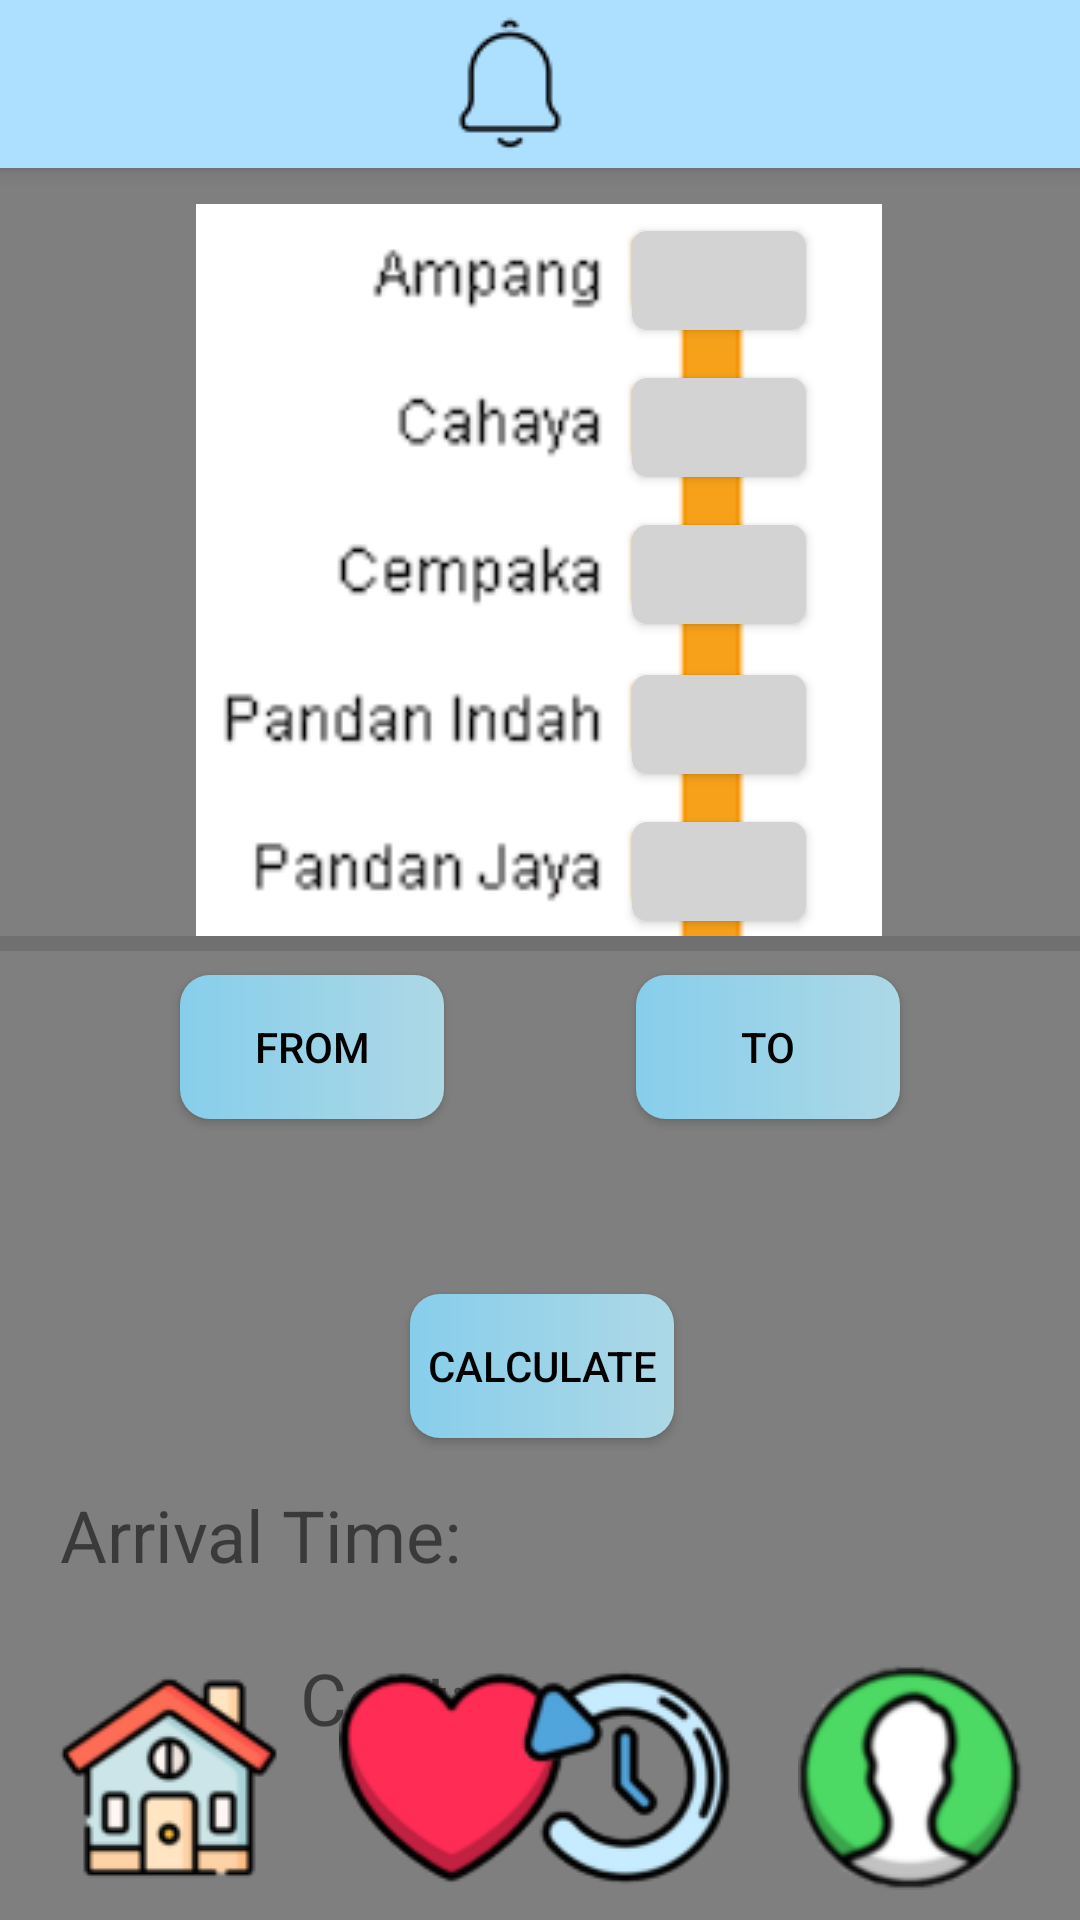

Android layout source for this screen:
<!-- AndroidManifest.xml: application theme Theme.Design.Light.NoActionBar -->
<!-- res/layout/lrt_ampang.xml -->
<?xml version="1.0" encoding="utf-8"?>
<androidx.constraintlayout.widget.ConstraintLayout xmlns:android="http://schemas.android.com/apk/res/android"
    xmlns:app="http://schemas.android.com/apk/res-auto"
    xmlns:tools="http://schemas.android.com/tools"
    android:layout_width="match_parent"
    android:layout_height="match_parent"
    tools:context=".lrt_ampang">

    <include
        android:id="@+id/topnavi"
        layout="@layout/topnavi" />

    <include
        layout="@layout/background"/>

    <ImageView
        android:id="@+id/imageView2"
        android:layout_width="234dp"
        android:layout_height="244dp"
        android:layout_marginTop="68dp"
        app:layout_constraintEnd_toEndOf="parent"
        app:layout_constraintHorizontal_bias="0.497"
        app:layout_constraintStart_toStartOf="parent"
        app:layout_constraintTop_toTopOf="@+id/topnavi"
        app:srcCompat="@drawable/ampang" />

    <Button
        android:id="@+id/ampang"
        android:layout_width="58dp"
        android:layout_height="33dp"
        android:layout_marginTop="9dp"
        android:layout_marginEnd="28dp"
        android:background="@drawable/unselect_2"
        android:onClick="ampang"
        android:visibility="visible"
        app:layout_constraintEnd_toEndOf="@+id/imageView2"
        app:layout_constraintTop_toTopOf="@+id/imageView2" />

    <Button
        android:id="@+id/button_to"
        android:layout_width="wrap_content"
        android:layout_height="48dp"
        android:layout_marginTop="8dp"
        android:layout_marginEnd="60dp"
        android:background="@drawable/button_design"
        android:labelFor="@id/to"
        android:onClick="to"
        android:text="To"
        android:textColor="@color/black"
        app:layout_constraintEnd_toEndOf="parent"
        app:layout_constraintTop_toBottomOf="@+id/divider3" />

    <TextView
        android:id="@+id/from"
        android:layout_width="170dp"
        android:layout_height="wrap_content"
        android:layout_marginStart="16dp"
        android:background="@drawable/border"
        android:ems="10"
        android:paddingHorizontal="5dp"
        android:paddingVertical="5dp"
        android:text=""
        android:textAlignment="center"
        android:textSize="24dp"
        app:layout_constraintStart_toStartOf="parent"
        app:layout_constraintTop_toBottomOf="@+id/button_from" />

    <Button
        android:id="@+id/button_from"
        android:layout_width="wrap_content"
        android:layout_height="48dp"
        android:layout_marginStart="60dp"
        android:layout_marginTop="8dp"
        android:background="@drawable/button_design"
        android:labelFor="@id/from"
        android:onClick="from"
        android:text="From"
        android:textColor="@color/black"
        app:layout_constraintStart_toStartOf="parent"
        app:layout_constraintTop_toBottomOf="@+id/divider3" />

    <Button
        android:id="@+id/button22"
        android:layout_width="wrap_content"
        android:layout_height="wrap_content"
        android:layout_marginTop="16dp"
        android:onClick="calculate"
        android:text="Calculate"
        android:background="@drawable/button_design"
        android:textColor="@color/black"
        app:layout_constraintEnd_toEndOf="parent"
        app:layout_constraintHorizontal_bias="0.503"
        app:layout_constraintStart_toStartOf="parent"
        app:layout_constraintTop_toBottomOf="@+id/from" />

    <TextView
        android:id="@+id/text3"
        android:layout_width="wrap_content"
        android:layout_height="wrap_content"
        android:layout_marginStart="100dp"
        android:layout_marginTop="22dp"
        android:labelFor="@id/imageView3"
        android:text="Cost: "
        android:textSize="24dp"
        app:layout_constraintStart_toStartOf="parent"
        app:layout_constraintTop_toBottomOf="@+id/text5" />

    <TextView
        android:id="@+id/text5"
        android:layout_width="wrap_content"
        android:layout_height="wrap_content"
        android:layout_marginStart="20dp"
        android:layout_marginTop="16dp"
        android:labelFor="@id/cost"
        android:text="Arrival Time: "
        android:textSize="24dp"
        app:layout_constraintStart_toStartOf="parent"
        app:layout_constraintTop_toBottomOf="@+id/button22" />

    <TextView
        android:id="@+id/time"
        android:layout_width="0dp"
        android:layout_height="wrap_content"
        android:layout_marginTop="12dp"
        android:layout_marginEnd="28dp"
        android:background="@drawable/border"
        android:ems="10"
        android:paddingHorizontal="5dp"
        android:paddingVertical="5dp"
        android:textSize="24dp"
        app:layout_constraintEnd_toEndOf="parent"
        app:layout_constraintStart_toEndOf="@+id/text5"
        app:layout_constraintTop_toBottomOf="@+id/button22" />

    <TextView
        android:id="@+id/cost"
        android:layout_width="0dp"
        android:layout_height="wrap_content"
        android:layout_marginTop="12dp"
        android:layout_marginEnd="28dp"
        android:background="@drawable/border"
        android:ems="10"
        android:paddingHorizontal="5dp"
        android:paddingVertical="5dp"
        android:textSize="24dp"
        app:layout_constraintEnd_toEndOf="parent"
        app:layout_constraintHorizontal_bias="1.0"
        app:layout_constraintStart_toEndOf="@+id/text3"
        app:layout_constraintTop_toBottomOf="@+id/time" />

    <TextView
        android:id="@+id/to"
        android:layout_width="170dp"
        android:layout_height="wrap_content"
        android:layout_marginEnd="16dp"
        android:background="@drawable/border"
        android:ems="10"
        android:paddingHorizontal="5dp"
        android:paddingVertical="5dp"
        android:text=""
        android:textAlignment="center"
        android:textSize="24dp"
        app:layout_constraintEnd_toEndOf="parent"
        app:layout_constraintTop_toBottomOf="@+id/button_to" />


    <Button
        android:id="@+id/cahaya"
        android:layout_width="58dp"
        android:layout_height="33dp"
        android:layout_marginTop="16dp"
        android:layout_marginEnd="28dp"
        android:background="@drawable/unselect_2"
        android:onClick="cahaya"
        android:visibility="visible"
        app:layout_constraintEnd_toEndOf="@+id/imageView2"
        app:layout_constraintTop_toBottomOf="@+id/ampang" />

    <Button
        android:id="@+id/pandah_indah"
        android:layout_width="58dp"
        android:layout_height="33dp"
        android:layout_marginTop="17dp"
        android:layout_marginEnd="28dp"
        android:background="@drawable/unselect_2"
        android:onClick="pandan_indah"
        android:visibility="visible"
        app:layout_constraintEnd_toEndOf="@+id/imageView2"
        app:layout_constraintTop_toBottomOf="@+id/cempaka" />

    <Button
        android:id="@+id/pandah_jaya"
        android:layout_width="58dp"
        android:layout_height="33dp"
        android:layout_marginTop="16dp"
        android:layout_marginEnd="28dp"
        android:background="@drawable/unselect_2"
        android:onClick="pandan_jaya"
        android:visibility="visible"
        app:layout_constraintEnd_toEndOf="@+id/imageView2"
        app:layout_constraintTop_toBottomOf="@+id/pandah_indah" />

    <Button
        android:id="@+id/cempaka"
        android:layout_width="58dp"
        android:layout_height="33dp"
        android:layout_marginTop="16dp"
        android:layout_marginEnd="28dp"
        android:background="@drawable/unselect_2"
        android:onClick="cempaka"
        android:visibility="visible"
        app:layout_constraintEnd_toEndOf="@+id/imageView2"
        app:layout_constraintTop_toBottomOf="@+id/cahaya" />

    <ImageView
        android:layout_width="302dp"
        android:layout_height="52dp"
        android:layout_marginBottom="72dp"
        android:scaleX="8"
        app:layout_constraintBottom_toBottomOf="parent"
        app:layout_constraintEnd_toEndOf="parent"
        app:layout_constraintHorizontal_bias="0.495"
        app:layout_constraintStart_toStartOf="parent"
        app:srcCompat="@drawable/straight" />

    <ImageView
        android:id="@+id/imageView10"
        android:layout_width="wrap_content"
        android:layout_height="wrap_content"
        android:layout_marginStart="19dp"
        android:layout_marginBottom="10dp"
        android:onClick="home"
        app:layout_constraintBottom_toBottomOf="parent"
        app:layout_constraintStart_toStartOf="parent"
        app:srcCompat="@drawable/home" />

    <ImageView
        android:id="@+id/imageView11"
        android:layout_width="wrap_content"
        android:layout_height="wrap_content"
        android:layout_marginStart="19dp"
        android:layout_marginBottom="10dp"
        android:onClick="heart"
        app:layout_constraintBottom_toBottomOf="parent"
        app:layout_constraintStart_toEndOf="@+id/imageView10"
        app:srcCompat="@drawable/heart" />

    <ImageView
        android:id="@+id/imageView12"
        android:layout_width="wrap_content"
        android:layout_height="wrap_content"
        android:layout_marginEnd="19dp"
        android:layout_marginBottom="10dp"
        android:onClick="history"
        app:layout_constraintBottom_toBottomOf="parent"
        app:layout_constraintEnd_toStartOf="@+id/imageView13"
        app:srcCompat="@drawable/history" />

    <ImageView
        android:id="@+id/imageView13"
        android:layout_width="wrap_content"
        android:layout_height="wrap_content"
        android:layout_marginEnd="19dp"
        android:layout_marginBottom="10dp"
        android:onClick="profile"
        app:layout_constraintBottom_toBottomOf="parent"
        app:layout_constraintEnd_toEndOf="parent"
        app:srcCompat="@drawable/profile" />

    <ImageView
        android:layout_width="302dp"
        android:layout_height="52dp"
        android:layout_marginBottom="72dp"
        android:scaleX="8"
        app:layout_constraintBottom_toBottomOf="parent"
        app:layout_constraintEnd_toEndOf="parent"
        app:layout_constraintHorizontal_bias="0.495"
        app:layout_constraintStart_toStartOf="parent"
        app:srcCompat="@drawable/straight" />

    <View
        android:id="@+id/divider3"
        android:layout_width="409dp"
        android:layout_height="5dp"
        android:background="?android:attr/listDivider"
        app:layout_constraintBottom_toTopOf="@+id/button_to"
        app:layout_constraintEnd_toEndOf="parent"
        app:layout_constraintHorizontal_bias="0.5"
        app:layout_constraintStart_toStartOf="parent"
        app:layout_constraintTop_toBottomOf="@+id/imageView2"
        app:layout_constraintVertical_bias="0.5" />

</androidx.constraintlayout.widget.ConstraintLayout>
<!-- res/layout/topnavi.xml (included above) -->
<?xml version="1.0" encoding="utf-8"?>
<androidx.appcompat.widget.Toolbar xmlns:android="http://schemas.android.com/apk/res/android"
    xmlns:app="http://schemas.android.com/apk/res-auto"
    xmlns:tools="http://schemas.android.com/tools"
    android:layout_width="match_parent"
    android:layout_height="wrap_content"
    android:background="#addfff"
    android:elevation="4dp"
    android:theme="@style/lemon_font">


    <androidx.constraintlayout.widget.ConstraintLayout
        android:layout_width="wrap_content"
        android:layout_height="wrap_content">

        <ImageView
            android:id="@+id/imageView8"
            android:layout_width="wrap_content"
            android:layout_height="wrap_content"
            android:layout_marginStart="130dp"
            android:onClick="notification"
            app:layout_constraintBottom_toBottomOf="parent"
            app:layout_constraintEnd_toEndOf="parent"
            app:layout_constraintHorizontal_bias="0.0"
            app:layout_constraintStart_toStartOf="parent"
            app:layout_constraintTop_toTopOf="parent"
            app:srcCompat="@drawable/notification" />
    </androidx.constraintlayout.widget.ConstraintLayout>

</androidx.appcompat.widget.Toolbar>
<!-- res/layout/background.xml (included above) -->
<?xml version="1.0" encoding="utf-8"?>
<androidx.constraintlayout.widget.ConstraintLayout xmlns:android="http://schemas.android.com/apk/res/android"
    xmlns:app="http://schemas.android.com/apk/res-auto"
    xmlns:tools="http://schemas.android.com/tools"
    android:layout_width="match_parent"
    android:layout_height="match_parent">


    <VideoView
        android:id="@+id/background"
        android:layout_width="0dp"
        android:layout_height="0dp"
        app:layout_constraintBottom_toBottomOf="parent"
        app:layout_constraintEnd_toEndOf="parent"
        app:layout_constraintStart_toStartOf="parent"
        app:layout_constraintTop_toTopOf="parent"/>

</androidx.constraintlayout.widget.ConstraintLayout>
<!-- resources referenced by this layout -->
<resources>
  <color name="black">#FF000000</color>
  <!-- drawable ampang: png bitmap (drawable, 16257 bytes) -->
  <!-- drawable button_design (drawable) -->
  <?xml version="1.0" encoding="utf-8"?>
  <shape xmlns:android="http://schemas.android.com/apk/res/android" android:shape="rectangle">
  
      <gradient
          android:startColor="#87CEEB"
          android:endColor="#ADD8E6"
          android:type="linear"/>
  
      <corners
          android:radius="10dp"/>
  
  </shape>
  <!-- drawable heart: png bitmap (drawable, 5230 bytes) -->
  <!-- drawable history: png bitmap (drawable, 9261 bytes) -->
  <!-- drawable home: jpg bitmap (drawable, 2566 bytes) -->
  <!-- drawable notification: png bitmap (drawable, 809 bytes) -->
  <!-- drawable profile: jpg bitmap (drawable, 2394 bytes) -->
  <!-- drawable unselect_2 (drawable) -->
  <?xml version="1.0" encoding="utf-8"?>
  <shape xmlns:android="http://schemas.android.com/apk/res/android" android:shape="rectangle">
  
      <solid
          android:color="#D3D3D3"/>
  
      <corners
          android:radius="5dp"/>
  
  </shape>
  <style name="lemon_font" parent="@style/ThemeOverlay.AppCompat.ActionBar">
          <item name="android:fontFamily">@font/lemon</item>
      </style>
</resources>
